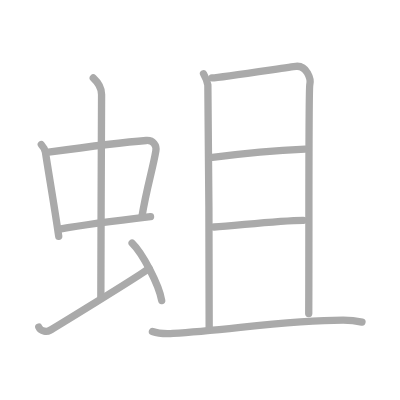
t = 0.00 s
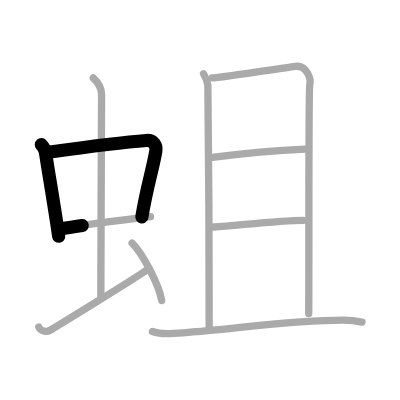
t = 2.25 s
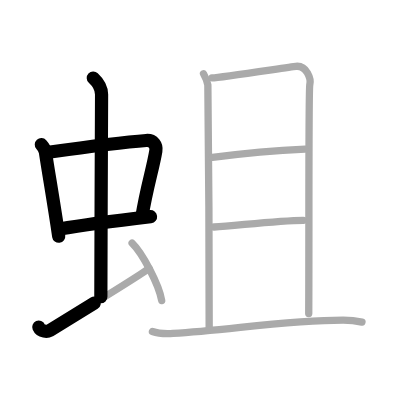
t = 4.50 s
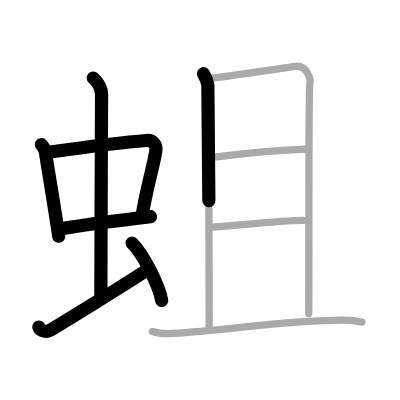
t = 6.50 s
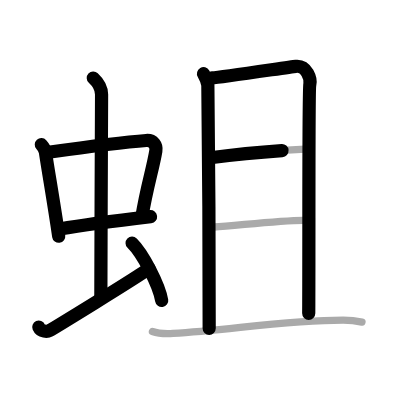
t = 8.75 s
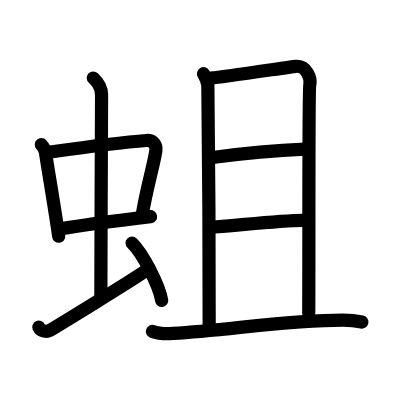
t = 11.00 s

The animated SVG that drew these frames (rendered in a browser with its animation timeline set to each time). Animation: 11 SMIL elements (animate=11); one cycle of 11.00 s.

<?xml version="1.0" standalone="no"?>
<!DOCTYPE svg PUBLIC "-//W3C//DTD SVG 1.1//EN"   "http://www.w3.org/Graphics/SVG/1.1/DTD/svg11.dtd">
<svg width="400px" height="400px"  version="1.1" xmlns="http://www.w3.org/2000/svg">
  <defs>
    <marker id="Triangle" viewBox="0 0 10 10" refX="0" refY="5" markerUnits="strokeWidth" markerWidth="3" style="stroke-opacity:0%;fill:#aaaaaa;" markerHeight="2" orient="auto">
      <path d="M 0 0 L 10 5 L 0 10 z" />
    </marker>
    
    <marker id="Arrow" viewBox="0 0 10 10" refX="5" refY="5" markerUnits="strokeWidth" markerWidth="1.8" style="stroke-opacity:0%;fill:#770000;" markerHeight="2" orient="auto">
      <path d="M 0 4 L 6 4 L 4 1 L 10 5 L 4 9 L 6 6 L 0 6 z" />
        <circle cx="5" cy="5" r="5" />
      </marker>
    
    <marker id="TriangleRed" viewBox="0 0 10 10" refX="0" refY="5" markerUnits="strokeWidth" markerWidth="3" style="stroke-opacity:0%;fill:#CC0000;" markerHeight="2" orient="auto">
      <path d="M 0 0 L 10 5 L 0 10 z" />
    </marker>
    
    <marker id="ArrowRed" viewBox="0 0 10 10" refX="5" refY="5" markerUnits="strokeWidth" markerWidth="1.8" style="stroke-opacity:0%;fill:#CC0000;" markerHeight="2" orient="auto">
      <path d="M 0 4 L 6 4 L 4 1 L 10 5 L 4 9 L 6 6 L 0 6 z" />
        <circle cx="5" cy="5" r="5" />
      </marker>
    
  </defs>
  
  <path style="fill:#ffffff; fill-opacity:100%; fill-rule:evenodd; stroke-width:0;" d="M 0 0 L 400px 0 L 400px 400px L 0 400px L 0 0" />

  <g transform="scale(3.6697247706422 3.6697247706422)">
<path style="fill:none; fill-opacity:0%; fill-rule:evenodd; stroke:#aaaaaa; stroke-opacity:100%; stroke-width: 1.5pt; stroke-linejoin:round; stroke-linecap:round;" d="M11.26 39.4c0.46 0.51 1.02 1.4 1.12 2.06c0.87 5.79 2.37 14.29 3.62 22.93"></path>
<path style="fill:none; fill-opacity:0%; fill-rule:evenodd; stroke:#aaaaaa; stroke-opacity:100%; stroke-width: 1.5pt; stroke-linejoin:round; stroke-linecap:round;" d="M13.22 41.48c6.93-0.97 21.61-2.83 26.63-3.2c1.96-0.14 2.86 1.38 2.62 2.83c-0.83 4.98-2.48 9.84-3.83 18.12"></path>
<path style="fill:none; fill-opacity:0%; fill-rule:evenodd; stroke:#aaaaaa; stroke-opacity:100%; stroke-width: 1.5pt; stroke-linejoin:round; stroke-linecap:round;" d="M16.26 62.43c5.58-0.98 16.96-2.48 24.76-3.39"></path>
<path style="fill:none; fill-opacity:0%; fill-rule:evenodd; stroke:#aaaaaa; stroke-opacity:100%; stroke-width: 1.5pt; stroke-linejoin:round; stroke-linecap:round;" d="M25.42 21.25c1.08 1 2.26 2.75 2.26 4.47c0 4.78-0.2 41.78-0.2 55.16"></path>
<path style="fill:none; fill-opacity:0%; fill-rule:evenodd; stroke:#aaaaaa; stroke-opacity:100%; stroke-width: 1.5pt; stroke-linejoin:round; stroke-linecap:round;" d="M10.57 89.14c0.58 1.32 2.36 1.26 2.94 0.93c0.58-0.33 23.56-14.32 27.13-16.95"></path>
<path style="fill:none; fill-opacity:0%; fill-rule:evenodd; stroke:#aaaaaa; stroke-opacity:100%; stroke-width: 1.5pt; stroke-linejoin:round; stroke-linecap:round;" d="M36 66.25c2.84 2.76 7.35 11.35 8.06 15.64"></path>
<path style="fill:none; fill-opacity:0%; fill-rule:evenodd; stroke:#aaaaaa; stroke-opacity:100%; stroke-width: 1.5pt; stroke-linejoin:round; stroke-linecap:round;" d="M55.46 20.09c0.59 1.03 0.98 2.05 1.18 3.06c0.2 1.01 0.43 64.08 0.36 66.31"></path>
<path style="fill:none; fill-opacity:0%; fill-rule:evenodd; stroke:#aaaaaa; stroke-opacity:100%; stroke-width: 1.5pt; stroke-linejoin:round; stroke-linecap:round;" d="M57.8 21.23c2.27-0.1 21.12-2.98 22.81-3.16c3.03-0.31 4.18 3.51 3.81 4.98c-0.36 1.41-0.18 42.21-0.29 62.39"></path>
<path style="fill:none; fill-opacity:0%; fill-rule:evenodd; stroke:#aaaaaa; stroke-opacity:100%; stroke-width: 1.5pt; stroke-linejoin:round; stroke-linecap:round;" d="M57.88 42.9c7.76-1 18.45-1.94 25.27-2.25"></path>
<path style="fill:none; fill-opacity:0%; fill-rule:evenodd; stroke:#aaaaaa; stroke-opacity:100%; stroke-width: 1.5pt; stroke-linejoin:round; stroke-linecap:round;" d="M58.34 61.86c6.06-0.36 17.32-1.76 24.33-1.81"></path>
<path style="fill:none; fill-opacity:0%; fill-rule:evenodd; stroke:#aaaaaa; stroke-opacity:100%; stroke-width: 1.5pt; stroke-linejoin:round; stroke-linecap:round;" d="M41.54 90.32c1.47 0.54 4.16 0.63 5.63 0.54c15.27-0.91 30.96-3.63 46.33-3.63c2.45 0 3.92 0.26 5.14 0.53"></path>

<path style="fill:none; fill-opacity:0%; fill-rule:evenodd; stroke:#000000; stroke-opacity:100%; stroke-width: 2.7pt; stroke-linejoin:round; stroke-linecap:round;" d="M11.26 39.4c0.46 0.51 1.02 1.4 1.12 2.06c0.87 5.79 2.37 14.29 3.62 22.93" pathLength="100" stroke-dashoffset="100" stroke-dasharray="100 105"><animate id="dashAnim1" attributeName="stroke-dashoffset" from="100" to="0" dur="1s" calcMode="linear" fill="freeze"/></path>
<path style="fill:none; fill-opacity:0%; fill-rule:evenodd; stroke:#000000; stroke-opacity:100%; stroke-width: 2.7pt; stroke-linejoin:round; stroke-linecap:round;" d="M13.22 41.48c6.93-0.97 21.61-2.83 26.63-3.2c1.96-0.14 2.86 1.38 2.62 2.83c-0.83 4.98-2.48 9.84-3.83 18.12" pathLength="100" stroke-dashoffset="100" stroke-dasharray="100 105"><animate id="dashAnim2" attributeName="stroke-dashoffset" from="100" to="0" dur="1s" calcMode="linear" begin="dashAnim1.end" fill="freeze"/></path>
<path style="fill:none; fill-opacity:0%; fill-rule:evenodd; stroke:#000000; stroke-opacity:100%; stroke-width: 2.7pt; stroke-linejoin:round; stroke-linecap:round;" d="M16.26 62.43c5.58-0.98 16.96-2.48 24.76-3.39" pathLength="100" stroke-dashoffset="100" stroke-dasharray="100 105"><animate id="dashAnim3" attributeName="stroke-dashoffset" from="100" to="0" dur="1s" calcMode="linear" begin="dashAnim2.end" fill="freeze"/></path>
<path style="fill:none; fill-opacity:0%; fill-rule:evenodd; stroke:#000000; stroke-opacity:100%; stroke-width: 2.7pt; stroke-linejoin:round; stroke-linecap:round;" d="M25.42 21.25c1.08 1 2.26 2.75 2.26 4.47c0 4.78-0.2 41.78-0.2 55.16" pathLength="100" stroke-dashoffset="100" stroke-dasharray="100 105"><animate id="dashAnim4" attributeName="stroke-dashoffset" from="100" to="0" dur="1s" calcMode="linear" begin="dashAnim3.end" fill="freeze"/></path>
<path style="fill:none; fill-opacity:0%; fill-rule:evenodd; stroke:#000000; stroke-opacity:100%; stroke-width: 2.7pt; stroke-linejoin:round; stroke-linecap:round;" d="M10.57 89.14c0.58 1.32 2.36 1.26 2.94 0.93c0.58-0.33 23.56-14.32 27.13-16.95" pathLength="100" stroke-dashoffset="100" stroke-dasharray="100 105"><animate id="dashAnim5" attributeName="stroke-dashoffset" from="100" to="0" dur="1s" calcMode="linear" begin="dashAnim4.end" fill="freeze"/></path>
<path style="fill:none; fill-opacity:0%; fill-rule:evenodd; stroke:#000000; stroke-opacity:100%; stroke-width: 2.7pt; stroke-linejoin:round; stroke-linecap:round;" d="M36 66.25c2.84 2.76 7.35 11.35 8.06 15.64" pathLength="100" stroke-dashoffset="100" stroke-dasharray="100 105"><animate id="dashAnim6" attributeName="stroke-dashoffset" from="100" to="0" dur="1s" calcMode="linear" begin="dashAnim5.end" fill="freeze"/></path>
<path style="fill:none; fill-opacity:0%; fill-rule:evenodd; stroke:#000000; stroke-opacity:100%; stroke-width: 2.7pt; stroke-linejoin:round; stroke-linecap:round;" d="M55.46 20.09c0.59 1.03 0.98 2.05 1.18 3.06c0.2 1.01 0.43 64.08 0.36 66.31" pathLength="100" stroke-dashoffset="100" stroke-dasharray="100 105"><animate id="dashAnim7" attributeName="stroke-dashoffset" from="100" to="0" dur="1s" calcMode="linear" begin="dashAnim6.end" fill="freeze"/></path>
<path style="fill:none; fill-opacity:0%; fill-rule:evenodd; stroke:#000000; stroke-opacity:100%; stroke-width: 2.7pt; stroke-linejoin:round; stroke-linecap:round;" d="M57.8 21.23c2.27-0.1 21.12-2.98 22.81-3.16c3.03-0.31 4.18 3.51 3.81 4.98c-0.36 1.41-0.18 42.21-0.29 62.39" pathLength="100" stroke-dashoffset="100" stroke-dasharray="100 105"><animate id="dashAnim8" attributeName="stroke-dashoffset" from="100" to="0" dur="1s" calcMode="linear" begin="dashAnim7.end" fill="freeze"/></path>
<path style="fill:none; fill-opacity:0%; fill-rule:evenodd; stroke:#000000; stroke-opacity:100%; stroke-width: 2.7pt; stroke-linejoin:round; stroke-linecap:round;" d="M57.88 42.9c7.76-1 18.45-1.94 25.27-2.25" pathLength="100" stroke-dashoffset="100" stroke-dasharray="100 105"><animate id="dashAnim9" attributeName="stroke-dashoffset" from="100" to="0" dur="1s" calcMode="linear" begin="dashAnim8.end" fill="freeze"/></path>
<path style="fill:none; fill-opacity:0%; fill-rule:evenodd; stroke:#000000; stroke-opacity:100%; stroke-width: 2.7pt; stroke-linejoin:round; stroke-linecap:round;" d="M58.34 61.86c6.06-0.36 17.32-1.76 24.33-1.81" pathLength="100" stroke-dashoffset="100" stroke-dasharray="100 105"><animate id="dashAnim10" attributeName="stroke-dashoffset" from="100" to="0" dur="1s" calcMode="linear" begin="dashAnim9.end" fill="freeze"/></path>
<path style="fill:none; fill-opacity:0%; fill-rule:evenodd; stroke:#000000; stroke-opacity:100%; stroke-width: 2.7pt; stroke-linejoin:round; stroke-linecap:round;" d="M41.54 90.32c1.47 0.54 4.16 0.63 5.63 0.54c15.27-0.91 30.96-3.63 46.33-3.63c2.45 0 3.92 0.26 5.14 0.53" pathLength="100" stroke-dashoffset="100" stroke-dasharray="100 105"><animate id="dashAnim11" attributeName="stroke-dashoffset" from="100" to="0" dur="1s" calcMode="linear" begin="dashAnim10.end" fill="freeze"/></path>

</g>

</svg>  
          
